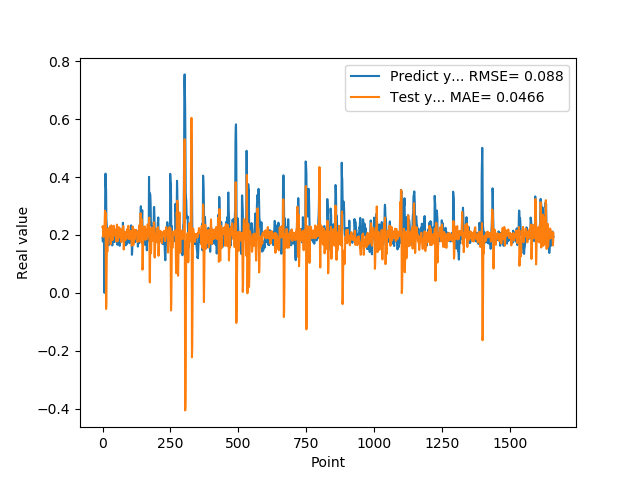

The table this chart was drawn from, first rows:
1.905867606399999914e-01, 2.272388012830488246e-01
1.769561022520000082e-01, 2.306181965218970509e-01
1.810430586339999981e-01, 2.076048012055152214e-01
1.955727785830000398e-01, 1.932406253750491021e-01
1.954265981910000005e-01, 2.163224395224945806e-01
2.004670947789999880e-01, 2.248581041681542436e-01
2.029463946819999587e-01, 2.149057594209182187e-01
0.000000000000000000e+00, 2.140670050552640202e-01
1.862521618600000151e-01, 2.435467304084050211e-01
1.862153261900000301e-01, 2.834928681758804858e-01
4.038094580169999670e-01, 2.017945955323315332e-01
4.118085205549999461e-01, 2.770838854434392595e-01
3.743042349819999948e-01, 1.357598445842313206e-01
3.571429848669999685e-01, -5.594120627380425731e-02
2.572054266930000055e-01, -3.829510078020731401e-02
2.409307956699999753e-01, 7.476083984664942672e-02
2.253161966800000249e-01, 1.770374594637246779e-01
1.935185044999999937e-01, 1.417166753971756676e-01
1.787700653079999924e-01, 1.433840383281530795e-01
1.622045934200000150e-01, 1.848610185920449289e-01
1.761920750140000269e-01, 2.153368396435652588e-01
1.883655935530000325e-01, 2.141812507093154849e-01
1.861467957499999548e-01, 2.231700642168225335e-01
1.954913884399999968e-01, 2.133992482200706142e-01
1.954011768099999935e-01, 2.106867849987371089e-01
1.660518944260000185e-01, 2.160910198370342983e-01
1.907722949980000249e-01, 1.961925723480452965e-01
2.156041562559999625e-01, 1.932737910657393310e-01
1.898660957809999716e-01, 2.305144561187849050e-01
1.770474612709999895e-01, 2.055335063304475074e-01
2.001174986360000074e-01, 1.682670196387746342e-01
1.948629021640000125e-01, 2.104069655808777362e-01
1.922753006219999894e-01, 2.330372571778028534e-01
1.779100298880000042e-01, 2.039737275770022451e-01
1.810636967419999854e-01, 2.040916154483479739e-01
1.680064052340000114e-01, 2.073545017105136723e-01
1.635809391740000174e-01, 1.942803043749638248e-01
1.706920862200000111e-01, 1.823245822546190054e-01
1.916799396280000345e-01, 2.100764804092847826e-01
2.085516005749999957e-01, 2.179235658842080814e-01
2.058236002919999752e-01, 2.142261455736095277e-01
1.828240007160000513e-01, 2.316493425835314535e-01
1.857409924269999846e-01, 2.095777619575115436e-01
1.775099337099999841e-01, 2.023840770890049656e-01
1.752161234619999952e-01, 1.996320548865273825e-01
1.971126049759999999e-01, 1.979119304386312839e-01
1.845117062330000057e-01, 2.037243280479769936e-01
1.984785944219999987e-01, 1.974739068469566483e-01
2.143009155989999692e-01, 2.068333794462354214e-01
1.841159015890000139e-01, 2.184690373939419950e-01
2.104043960570000094e-01, 1.893687739987141294e-01
2.032361328599999739e-01, 1.778998306227449477e-01
2.088565975429999833e-01, 2.204794642789148218e-01
1.960448026660000231e-01, 2.357021309884456406e-01
1.900728046889999523e-01, 2.024773194523069031e-01
1.658952832220000062e-01, 1.777419684369534736e-01
1.872539073229999851e-01, 1.915883497445426409e-01
1.852532625200000171e-01, 1.980432551903116845e-01
1.799222826959999966e-01, 1.870149355988491302e-01
2.012764066460000223e-01, 1.971306158750133763e-01
1.978618204589999985e-01, 2.267176263452543028e-01
... 1,599 more rows
